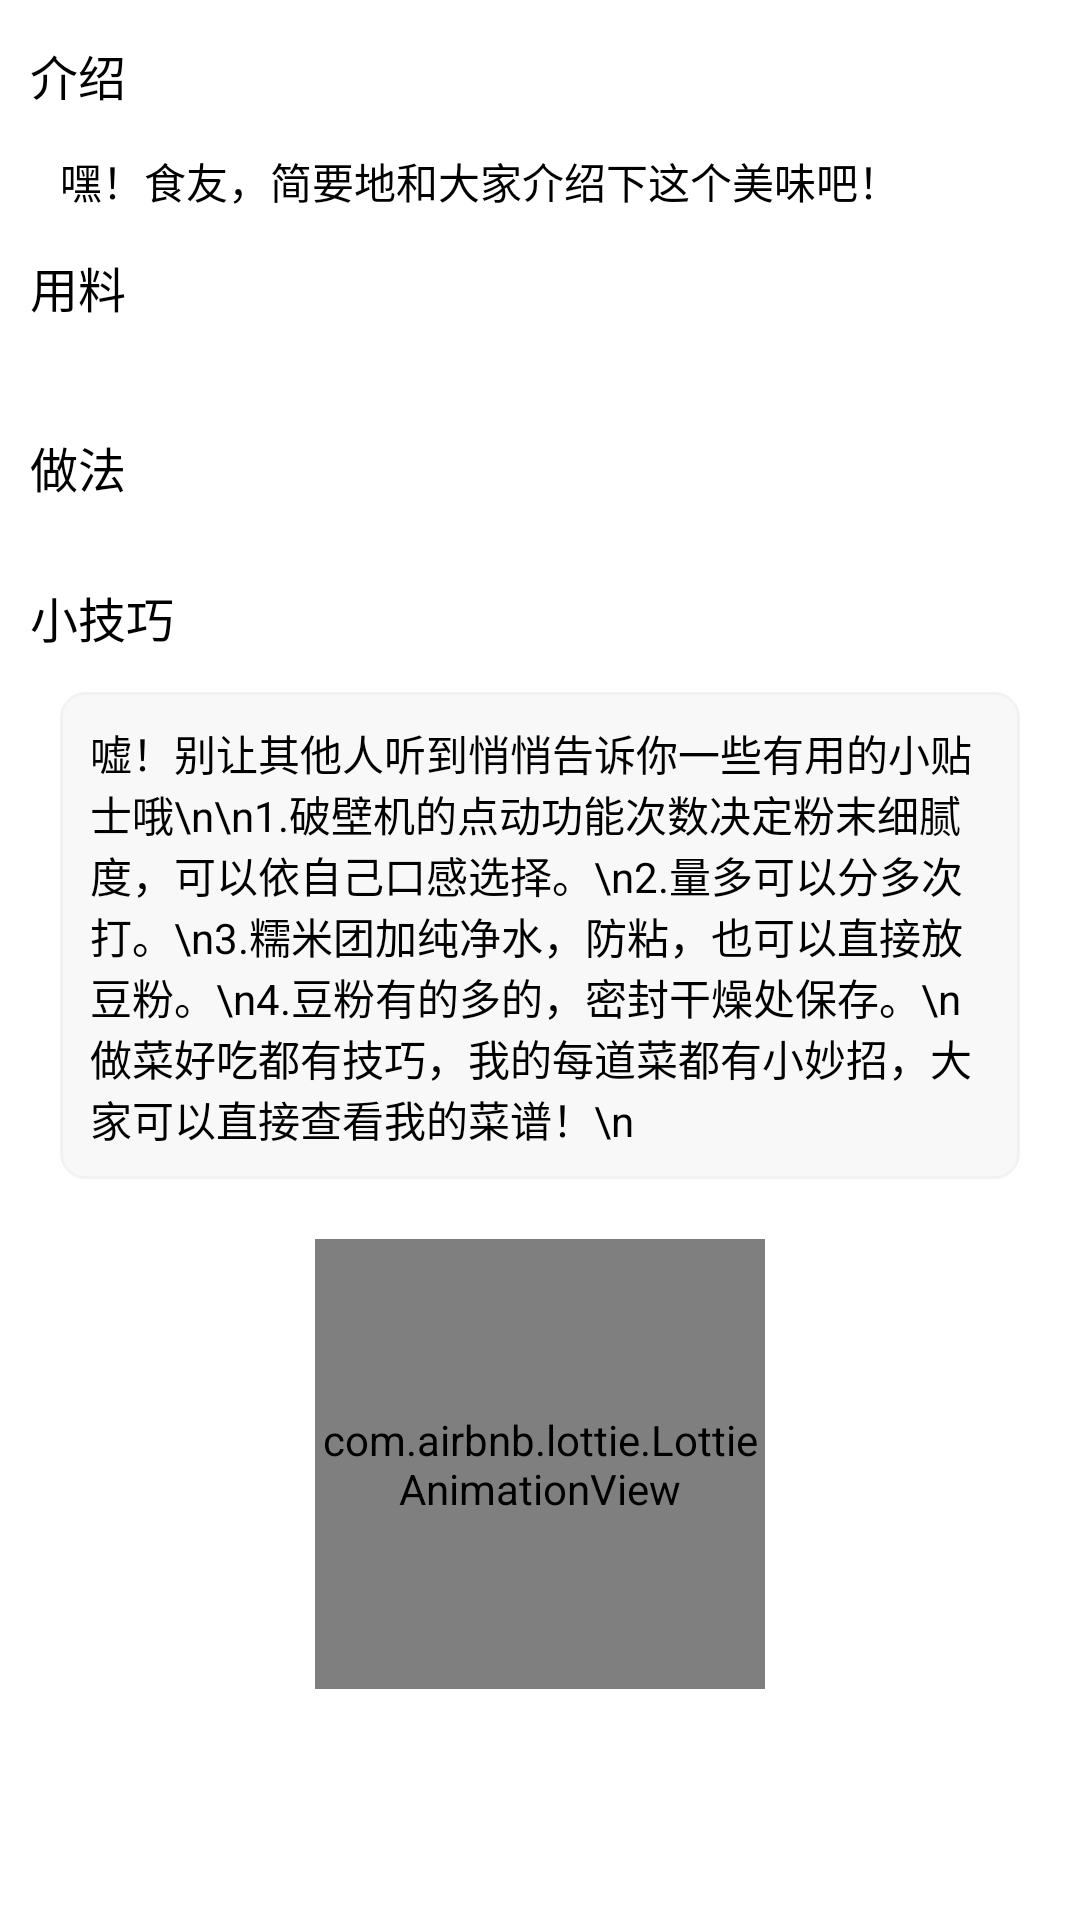

This screen was rendered from an Android layout file. Write that file and the resources it references.
<!-- AndroidManifest.xml: application theme Theme.Food -->
<!-- res/layout/fragment_content.xml -->
<?xml version="1.0" encoding="utf-8"?>
<LinearLayout xmlns:android="http://schemas.android.com/apk/res/android"
    xmlns:app="http://schemas.android.com/apk/res-auto"
    xmlns:tools="http://schemas.android.com/tools"
    android:layout_width="match_parent"
    android:layout_height="match_parent"
    android:orientation="vertical"
    tools:context=".ui.fragment.ContentFragment">

    <TextView
        android:layout_width="match_parent"
        android:layout_height="30dp"
        android:layout_margin="10dp"
        android:gravity="center_vertical"
        android:text="介绍"
        android:textColor="@color/black"
        android:textSize="16sp" />

    <TextView
        android:id="@+id/tv_content"
        android:layout_width="match_parent"
        android:layout_height="wrap_content"
        android:layout_marginLeft="20dp"
        android:layout_marginRight="20dp"
        android:text="嘿！食友，简要地和大家介绍下这个美味吧！"
        android:textColor="@color/black"
        android:textSize="14sp" />

    <TextView
        android:layout_width="match_parent"
        android:layout_height="30dp"
        android:layout_margin="10dp"
        android:gravity="center_vertical"
        android:text="用料"
        android:textColor="@color/black"
        android:textSize="16sp" />

    <ListView
        android:id="@+id/ing_list_view"
        android:layout_width="match_parent"
        android:layout_height="wrap_content"
        android:layout_marginBottom="10dp" />

    <TextView
        android:layout_width="match_parent"
        android:layout_height="30dp"
        android:layout_margin="10dp"
        android:gravity="center_vertical"
        android:text="做法"
        android:textColor="@color/black"
        android:textSize="16sp" />


    <androidx.recyclerview.widget.RecyclerView
        android:id="@+id/rv_measure"
        android:layout_width="match_parent"
        android:layout_height="wrap_content" />

    <TextView
        android:layout_width="match_parent"
        android:layout_height="30dp"
        android:layout_margin="10dp"
        android:gravity="center_vertical"
        android:text="小技巧"
        android:textColor="@color/black"
        android:textSize="16sp" />

    <TextView
        android:id="@+id/tv_tip"
        android:layout_width="match_parent"
        android:layout_height="wrap_content"
        android:layout_marginLeft="20dp"
        android:layout_marginRight="20dp"
        android:text="嘘！别让其他人听到悄悄告诉你一些有用的小贴士哦\n\n1.破壁机的点动功能次数决定粉末细腻度，可以依自己口感选择。\n2.量多可以分多次打。\n3.糯米团加纯净水，防粘，也可以直接放豆粉。\n4.豆粉有的多的，密封干燥处保存。\n做菜好吃都有技巧，我的每道菜都有小妙招，大家可以直接查看我的菜谱！\n"
        android:textColor="@color/black"
        android:textSize="14sp"
        android:padding="10dp"
        android:background="@drawable/rectangle_lgray"/>

    <com.airbnb.lottie.LottieAnimationView
        android:id="@+id/lav_book"
        android:layout_marginTop="20dp"
        android:layout_width="150dp"
        android:layout_height="150dp"
        android:layout_gravity="center"
        app:lottie_autoPlay="true"
        app:lottie_loop="true"
        tools:ignore="MissingConstraints" />















</LinearLayout>
<!-- resources referenced by this layout -->
<resources>
  <color name="black">#FF000000</color>
  <!-- drawable rectangle_lgray (drawable-xhdpi) -->
  <?xml version="1.0" encoding="utf-8"?>
  <shape
      xmlns:android="http://schemas.android.com/apk/res/android">
      
      <solid
          android:color="@color/light_gray" />
      
      <stroke
          android:width="1dp"
          android:color="@color/hlight_gray" />
      
      <corners
          android:topLeftRadius="8dp"
          android:topRightRadius="8dp"
          android:bottomLeftRadius="8dp"
          android:bottomRightRadius="8dp" />
  
  </shape>
  <style name="Theme.Food" parent="Theme.MaterialComponents.DayNight.DarkActionBar">
          
          <item name="colorPrimary">@color/light_red</item>
          <item name="colorPrimaryVariant">@color/light_red</item>
          <item name="colorOnPrimary">@color/white</item>
          
          <item name="colorSecondary">@color/light_red</item>
          <item name="colorSecondaryVariant">@color/light_red</item>
          <item name="colorOnSecondary">@color/black</item>
          
          <item name="android:statusBarColor">?attr/colorPrimaryVariant</item>
          
      </style>
  <color name="light_gray">#CBF8F7F6</color>
  <color name="hlight_gray">#F3F2F2</color>
  <color name="light_red">#FF412B</color>
  <color name="white">#FFFFFFFF</color>
</resources>
